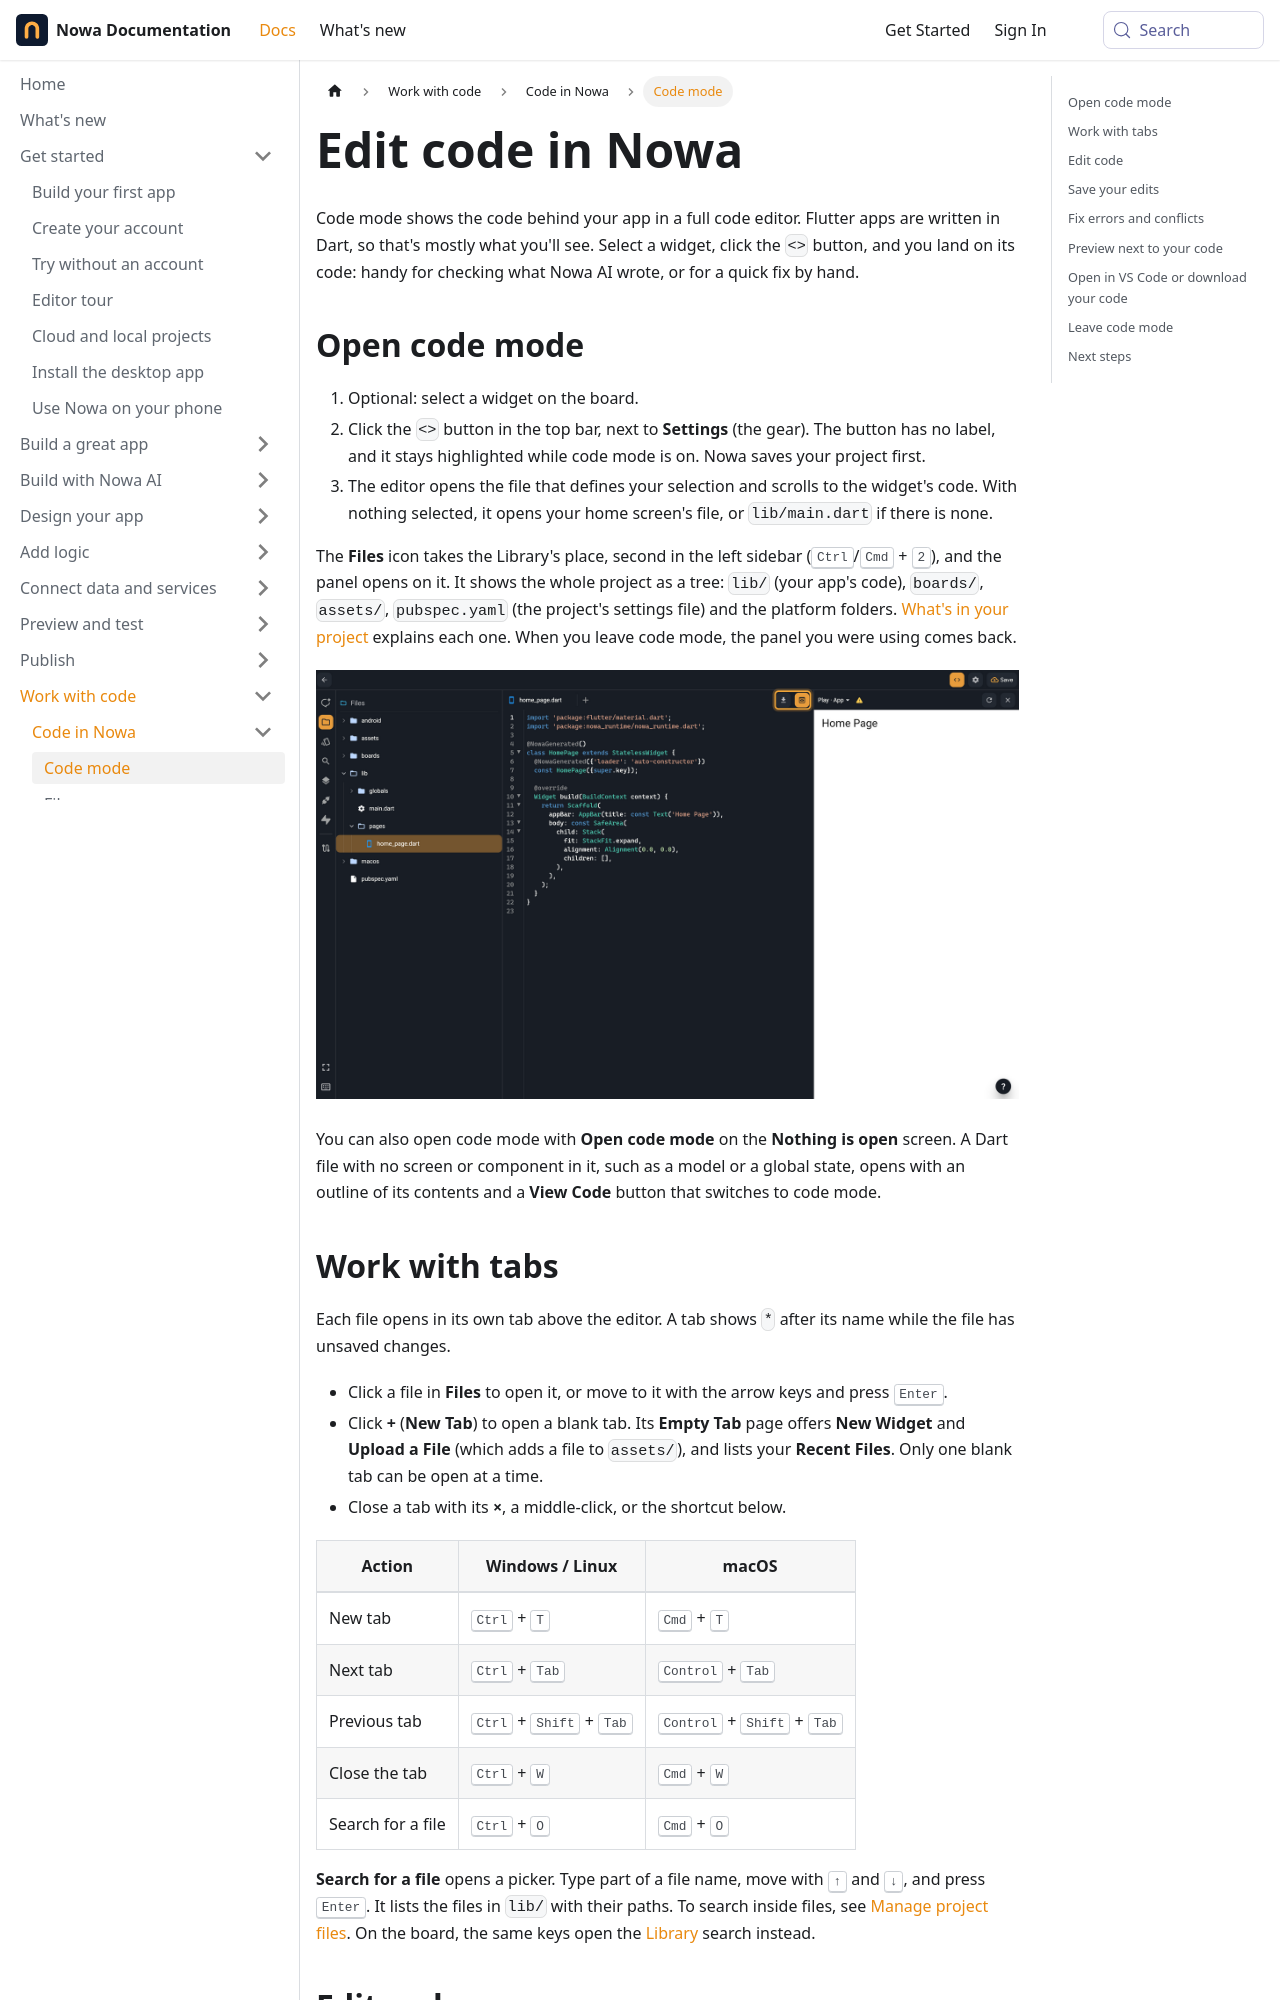

repository: nowaproj/docs · page: code/code-mode.html · generator: docusaurus

---
title: Edit code in Nowa
description: Switch to code mode to read and edit the Dart behind your app, with tabs, find and replace, autocomplete, go to definition and a live preview.
sidebar_label: Code mode
keywords: [code mode, code editor, edit code, Dart, tabs, New Tab, Recent Files, find and replace, autocomplete, go to definition, code preview, View Code, Open code mode, code chip, "<>"]
---

Code mode shows the code behind your app in a full code editor. Flutter apps are written in Dart, so that's mostly what you'll see. Select a widget, click the `<>` button, and you land on its code: handy for checking what Nowa AI wrote, or for a quick fix by hand.

## Open code mode

1. Optional: select a widget on the board.
2. Click the `<>` button in the top bar, next to **Settings** (the gear). The button has no label, and it stays highlighted while code mode is on. Nowa saves your project first.
3. The editor opens the file that defines your selection and scrolls to the widget's code. With nothing selected, it opens your home screen's file, or `lib/main.dart` if there is none.

The **Files** icon takes the Library's place, second in the left sidebar (<kbd>Ctrl</kbd>/<kbd>Cmd</kbd> + <kbd>2</kbd>), and the panel opens on it. It shows the whole project as a tree: `lib/` (your app's code), `boards/`, `assets/`, `pubspec.yaml` (the project's settings file) and the platform folders. [What's in your project](index.md#whats-in-your-project) explains each one. When you leave code mode, the panel you were using comes back.

![Code mode: the Files tree on the left (android, assets, boards, lib with globals, main.dart and pages, macos and pubspec.yaml) with home_page.dart selected, home_page.dart open in a tab with its Dart code, the download and Show preview buttons (highlighted) at the right end of the tab bar, and the preview pane (Play · App) beside the code showing the Home Page.](/img/docs/code/code-code-mode-1.png)

You can also open code mode with **Open code mode** on the **Nothing is open** screen. A Dart file with no screen or component in it, such as a model or a global state, opens with an outline of its contents and a **View Code** button that switches to code mode.
